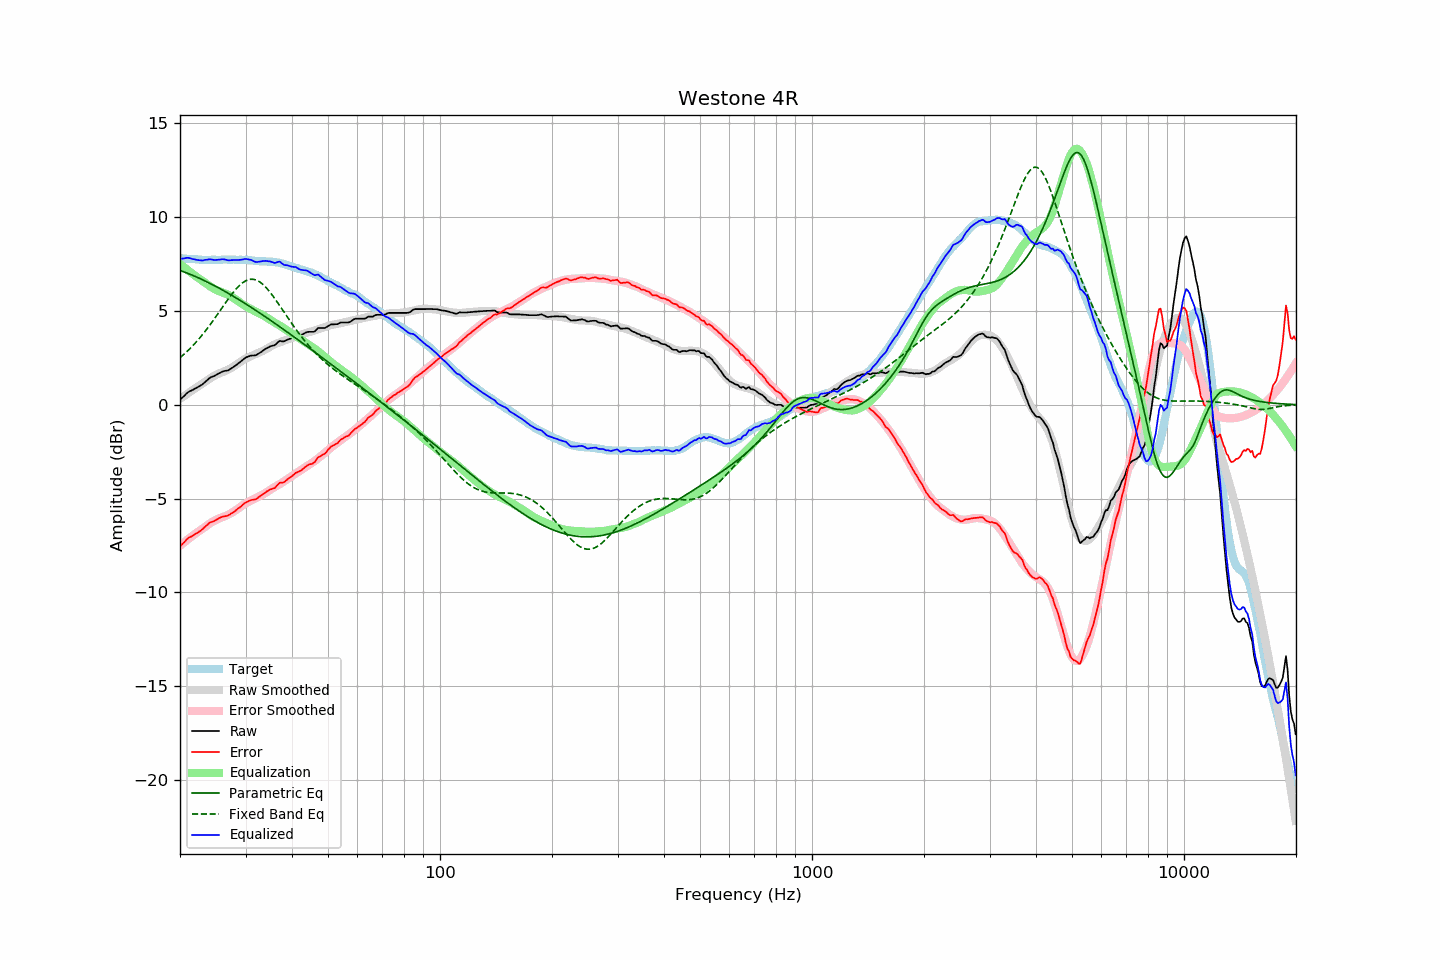

Data behind this chart, as committed beside it:
frequency, raw, error, smoothed, error_smoothed, equalization, parametric_eq, fixed_band_eq, equalized_raw, equalized_smoothed, target
20.00, 0.27, -7.55, 0.32, -7.51, 7.51, 7.16, 2.51, 7.78, 7.83, 7.82
20.20, 0.35, -7.46, 0.38, -7.44, 7.44, 7.13, 2.58, 7.79, 7.81, 7.81
20.40, 0.43, -7.37, 0.44, -7.37, 7.37, 7.10, 2.66, 7.80, 7.81, 7.80
20.61, 0.51, -7.29, 0.50, -7.30, 7.30, 7.07, 2.73, 7.81, 7.80, 7.80
20.81, 0.60, -7.18, 0.55, -7.23, 7.23, 7.03, 2.81, 7.83, 7.79, 7.78
21.02, 0.67, -7.11, 0.61, -7.17, 7.17, 7.00, 2.89, 7.83, 7.78, 7.78
21.23, 0.72, -7.05, 0.67, -7.10, 7.10, 6.97, 2.98, 7.82, 7.77, 7.77
21.44, 0.76, -7.02, 0.73, -7.03, 7.03, 6.93, 3.06, 7.79, 7.76, 7.78
21.66, 0.80, -6.97, 0.79, -6.97, 6.97, 6.89, 3.15, 7.77, 7.76, 7.77
21.87, 0.85, -6.91, 0.85, -6.90, 6.90, 6.86, 3.24, 7.75, 7.75, 7.76
22.09, 0.89, -6.86, 0.91, -6.84, 6.84, 6.82, 3.34, 7.73, 7.75, 7.75
22.31, 0.94, -6.81, 0.96, -6.78, 6.78, 6.78, 3.44, 7.72, 7.74, 7.75
22.54, 0.99, -6.75, 1.02, -6.72, 6.72, 6.75, 3.53, 7.71, 7.74, 7.74
22.76, 1.04, -6.69, 1.07, -6.66, 6.66, 6.71, 3.64, 7.70, 7.73, 7.73
22.99, 1.09, -6.63, 1.13, -6.60, 6.60, 6.67, 3.74, 7.69, 7.73, 7.72
23.22, 1.17, -6.54, 1.18, -6.54, 6.54, 6.63, 3.85, 7.71, 7.73, 7.71
23.45, 1.25, -6.47, 1.24, -6.48, 6.48, 6.58, 3.96, 7.73, 7.72, 7.72
23.69, 1.32, -6.39, 1.30, -6.42, 6.42, 6.54, 4.07, 7.73, 7.72, 7.71
23.92, 1.40, -6.31, 1.36, -6.35, 6.35, 6.50, 4.18, 7.75, 7.72, 7.71
24.16, 1.46, -6.26, 1.42, -6.30, 6.30, 6.46, 4.30, 7.75, 7.72, 7.72
24.40, 1.50, -6.23, 1.48, -6.24, 6.24, 6.41, 4.42, 7.74, 7.72, 7.73
24.65, 1.53, -6.20, 1.53, -6.19, 6.19, 6.37, 4.53, 7.72, 7.72, 7.73
24.89, 1.57, -6.16, 1.58, -6.15, 6.15, 6.32, 4.66, 7.71, 7.72, 7.73
25.14, 1.62, -6.10, 1.62, -6.10, 6.10, 6.28, 4.78, 7.72, 7.72, 7.72
25.39, 1.67, -6.05, 1.66, -6.07, 6.07, 6.23, 4.90, 7.74, 7.73, 7.72
25.65, 1.71, -6.01, 1.70, -6.03, 6.03, 6.19, 5.03, 7.74, 7.73, 7.72
25.91, 1.76, -5.97, 1.73, -6.00, 6.00, 6.14, 5.15, 7.76, 7.73, 7.73
26.16, 1.79, -5.95, 1.76, -5.97, 5.97, 6.09, 5.27, 7.76, 7.73, 7.74
26.43, 1.81, -5.93, 1.80, -5.93, 5.93, 6.04, 5.40, 7.74, 7.73, 7.74
26.69, 1.82, -5.92, 1.84, -5.90, 5.90, 5.99, 5.52, 7.72, 7.73, 7.74
26.96, 1.84, -5.89, 1.88, -5.86, 5.86, 5.94, 5.64, 7.70, 7.73, 7.73
27.23, 1.89, -5.84, 1.92, -5.81, 5.81, 5.89, 5.76, 7.70, 7.73, 7.73
27.50, 1.95, -5.78, 1.97, -5.76, 5.76, 5.84, 5.87, 7.71, 7.73, 7.73
27.77, 2.00, -5.74, 2.02, -5.71, 5.71, 5.79, 5.98, 7.71, 7.73, 7.74
28.05, 2.06, -5.68, 2.08, -5.66, 5.66, 5.74, 6.08, 7.71, 7.73, 7.74
28.33, 2.12, -5.60, 2.14, -5.60, 5.60, 5.69, 6.18, 7.71, 7.73, 7.72
28.62, 2.19, -5.53, 2.20, -5.53, 5.53, 5.64, 6.28, 7.72, 7.73, 7.72
28.90, 2.25, -5.48, 2.26, -5.47, 5.47, 5.59, 6.36, 7.72, 7.73, 7.73
29.19, 2.32, -5.41, 2.31, -5.41, 5.41, 5.53, 6.44, 7.73, 7.73, 7.73
29.48, 2.39, -5.33, 2.37, -5.35, 5.35, 5.48, 6.51, 7.74, 7.72, 7.72
29.78, 2.47, -5.25, 2.42, -5.30, 5.30, 5.43, 6.56, 7.77, 7.72, 7.72
30.08, 2.53, -5.20, 2.47, -5.25, 5.25, 5.37, 6.61, 7.77, 7.72, 7.73
30.38, 2.56, -5.16, 2.51, -5.20, 5.20, 5.32, 6.65, 7.76, 7.71, 7.72
30.68, 2.59, -5.11, 2.55, -5.15, 5.15, 5.26, 6.67, 7.74, 7.70, 7.70
30.99, 2.62, -5.08, 2.59, -5.11, 5.11, 5.21, 6.69, 7.72, 7.70, 7.70
31.30, 2.63, -5.06, 2.63, -5.06, 5.06, 5.15, 6.69, 7.69, 7.69, 7.69
31.61, 2.63, -5.05, 2.66, -5.02, 5.02, 5.10, 6.68, 7.65, 7.68, 7.68
31.93, 2.64, -5.03, 2.70, -4.98, 4.98, 5.04, 6.66, 7.61, 7.68, 7.67
32.24, 2.68, -4.99, 2.74, -4.93, 4.93, 4.98, 6.62, 7.61, 7.67, 7.67
32.57, 2.74, -4.91, 2.78, -4.89, 4.89, 4.93, 6.58, 7.63, 7.66, 7.65
32.89, 2.79, -4.86, 2.81, -4.85, 4.85, 4.87, 6.52, 7.64, 7.66, 7.65
33.22, 2.85, -4.80, 2.85, -4.81, 4.81, 4.81, 6.46, 7.65, 7.65, 7.65
33.55, 2.91, -4.73, 2.89, -4.76, 4.76, 4.75, 6.38, 7.67, 7.65, 7.64
33.89, 2.97, -4.68, 2.94, -4.70, 4.70, 4.70, 6.30, 7.67, 7.64, 7.65
34.23, 3.02, -4.61, 2.99, -4.65, 4.65, 4.64, 6.21, 7.66, 7.64, 7.63
34.57, 3.06, -4.57, 3.04, -4.59, 4.59, 4.58, 6.11, 7.65, 7.63, 7.63
34.92, 3.11, -4.51, 3.09, -4.53, 4.53, 4.52, 6.00, 7.64, 7.63, 7.62
35.27, 3.14, -4.49, 3.14, -4.48, 4.48, 4.46, 5.89, 7.62, 7.62, 7.63
35.62, 3.16, -4.45, 3.19, -4.43, 4.43, 4.40, 5.78, 7.58, 7.61, 7.61
35.97, 3.18, -4.43, 3.23, -4.38, 4.38, 4.34, 5.66, 7.55, 7.60, 7.61
... 635 more rows
